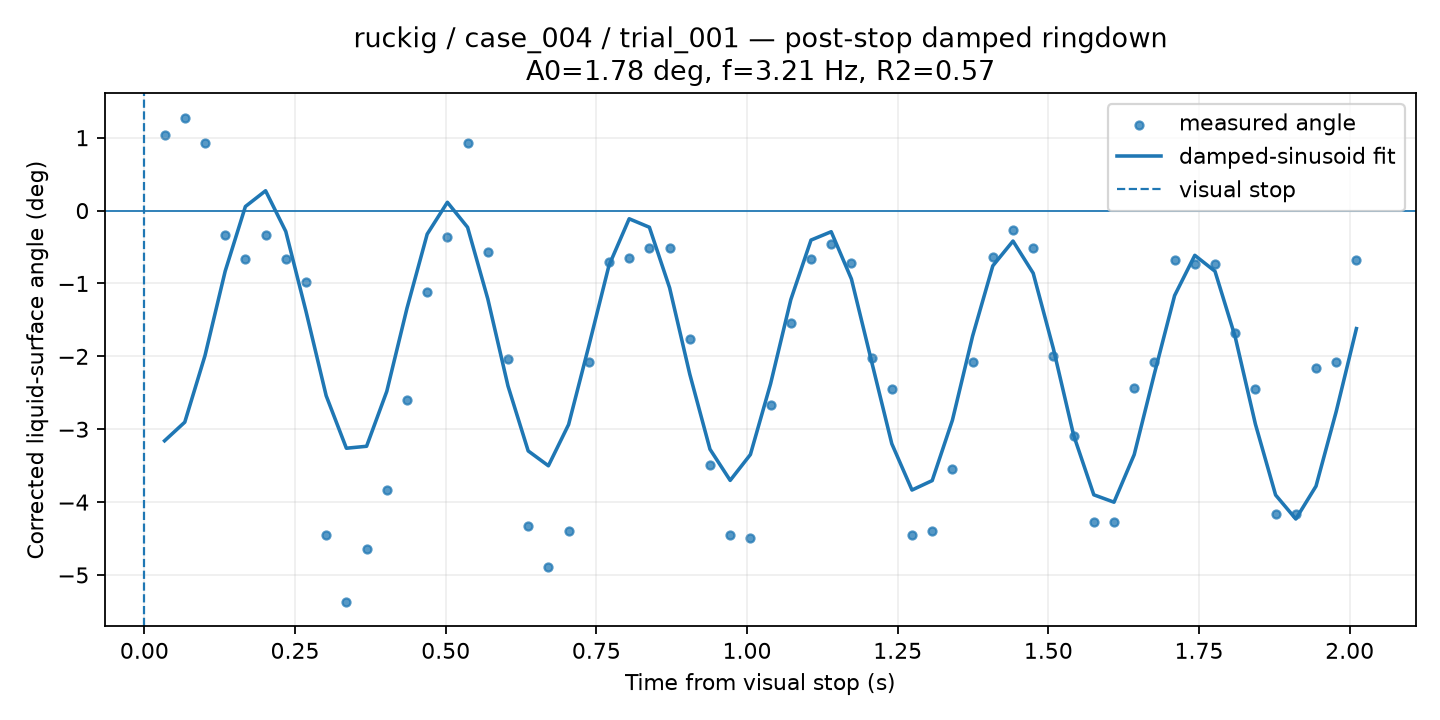

The file beside this chart, header and first rows:
time_from_visual_stop_s, surface_angle_corrected_deg, fit_used, quality, ringdown_fit_angle_deg
0.03352, 1.043, 1, GOOD, -3.158
0.06704, 1.276, 1, GOOD, -2.903
0.1006, 0.9241, 1, GOOD, -1.991
0.1341, -0.336, 1, GOOD, -0.8315
0.1676, -0.669, 1, GOOD, 0.05585
0.2011, -0.3329, 1, GOOD, 0.2722
0.2346, -0.6692, 1, GOOD, -0.2859
0.2682, -0.9812, 1, GOOD, -1.381
0.3017, -4.458, 1, GOOD, -2.54
0.3352, -5.373, 1, GOOD, -3.261
0.3687, -4.646, 1, GOOD, -3.234
0.4022, -3.829, 1, GOOD, -2.48
0.4358, -2.605, 1, GOOD, -1.34
0.4693, -1.117, 1, GOOD, -0.323
0.5028, -0.3598, 1, GOOD, 0.1141
0.5363, 0.9281, 1, GOOD, -0.2294
0.5698, -0.574, 1, GOOD, -1.211
0.6034, -2.032, 1, GOOD, -2.406
0.6369, -4.322, 1, GOOD, -3.298
0.6704, -4.887, 1, GOOD, -3.501
0.7039, -4.391, 1, GOOD, -2.936
0.7374, -2.084, 1, GOOD, -1.859
0.7709, -0.7113, 1, GOOD, -0.7524
0.8045, -0.6488, 1, GOOD, -0.1122
0.838, -0.5157, 1, GOOD, -0.2285
0.8715, -0.5157, 1, GOOD, -1.059
0.905, -1.76, 1, GOOD, -2.245
0.9385, -3.493, 1, GOOD, -3.275
0.9721, -4.452, 1, GOOD, -3.702
1.006, -4.488, 1, GOOD, -3.347
1.039, -2.672, 1, GOOD, -2.375
1.073, -1.536, 1, GOOD, -1.222
1.106, -0.6649, 1, GOOD, -0.4045
1.14, -0.4593, 1, GOOD, -0.2899
1.173, -0.7157, 1, GOOD, -0.9376
1.207, -2.02, 1, GOOD, -2.071
1.24, -2.447, 1, GOOD, -3.199
1.274, -4.446, 1, GOOD, -3.834
1.307, -4.401, 1, GOOD, -3.705
1.341, -3.541, 1, GOOD, -2.876
1.374, -2.084, 1, GOOD, -1.722
1.408, -0.6371, 1, GOOD, -0.7581
1.441, -0.2696, 1, GOOD, -0.4177
1.475, -0.5148, 1, GOOD, -0.859
1.508, -1.993, 1, GOOD, -1.896
1.542, -3.09, 1, GOOD, -3.081
1.575, -4.27, 1, GOOD, -3.9
1.609, -4.27, 1, GOOD, -4.001
1.642, -2.429, 1, GOOD, -3.349
1.676, -2.084, 1, GOOD, -2.238
1.709, -0.6783, 1, GOOD, -1.166
1.743, -0.737, 1, GOOD, -0.6138
1.777, -0.737, 1, GOOD, -0.8323
1.81, -1.681, 1, GOOD, -1.734
1.844, -2.447, 1, GOOD, -2.93
1.877, -4.158, 1, GOOD, -3.903
1.911, -4.158, 1, GOOD, -4.232
1.944, -2.166, 1, GOOD, -3.781
1.978, -2.084, 1, GOOD, -2.757
2.011, -0.6783, 1, GOOD, -1.619
